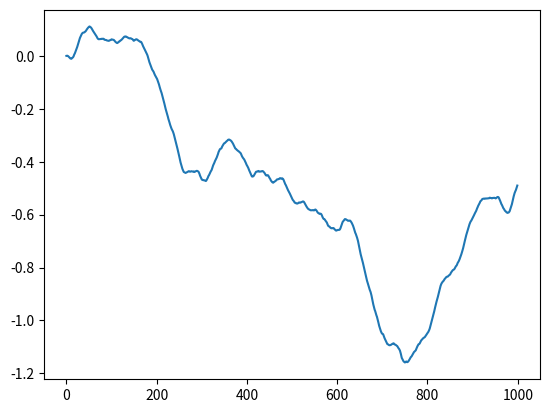

Python code for this plot:
import numpy as np
import numpy.random as npr
from matplotlib import pyplot as plt


class StateSpaceFilter:
    def __init__(self, a1, a2, n, state=None):
        # Construct state-space dynamics matrices
        A = a1*np.eye(n) + a2*np.diag(np.ones(n-1), -1)
        B = np.zeros(n)
        B[0] = 1.0
        C = np.zeros(n)
        C[-1] = 1.0
        D = np.array(0.0)

        # Initialize attributes
        self.n = n
        self.A, self.B, self.C, self.D = A, B, C, D
        self.state = state if state is not None else np.zeros(n)
        self.observation = 0.0

    def step(self, action):
        self.state = np.dot(self.A, self.state) + np.dot(self.B, action)
        self.observation = np.dot(self.C, self.state) + np.dot(self.D, action)
        return self.observation


def smooth(x, window_len=11, window='hanning', truncate='fit'):
    """smooth the data using a window with requested size.

    This method is based on the convolution of a scaled window with the signal.
    The signal is prepared by introducing reflected copies of the signal
    (with the window size) in both ends so that transient parts are minimized
    in the begining and end part of the output signal.

    input:
        x: the input signal
        window_len: the dimension of the smoothing window; should be an odd integer
        window: the type of window from 'flat', 'hanning', 'hamming', 'bartlett', 'blackman'
            flat window will produce a moving average smoothing.

    output:
        the smoothed signal

    example:

    t=linspace(-2,2,0.1)
    x=sin(t)+randn(len(t))*0.1
    y=smooth(x)

    see also:

    numpy.hanning, numpy.hamming, numpy.bartlett, numpy.blackman, numpy.convolve
    scipy.signal.lfilter

    TODO: the window parameter could be the window itself if an array instead of a string
    NOTE: length(output) != length(input), to correct this: return y[(window_len/2-1):-(window_len/2)] instead of just y.
    """

    if x.ndim != 1:
        raise ValueError("smooth only accepts 1 dimension arrays.")

    if x.size < window_len:
        raise ValueError("Input vector needs to be bigger than window size.")

    if window_len < 3:
        return x

    if not window in ['flat', 'hanning', 'hamming', 'bartlett', 'blackman']:
        raise ValueError("Window is on of 'flat', 'hanning', 'hamming', 'bartlett', 'blackman'")

    s = np.r_[x[window_len-1:0:-1], x, x[-2:-window_len-1:-1]]
    # print(len(s))
    if window == 'flat':  # moving average
        w = np.ones(window_len, 'd')
    else:
        w = eval('np.'+window+'(window_len)')

    y = np.convolve(w/w.sum(), s, mode='valid')

    if truncate is None:
        pass
    elif truncate == 'start':
        y = y[y.size-x.size:]
    elif truncate == 'end':
        y = y[0:x.size]
    elif truncate == 'fit':
        y = np.interp(np.linspace(0, 1, x.size), np.linspace(0, 1, y.size), y)

    return y


def ema(x, a, y0=None):
    n = len(x)
    y = np.zeros(n)
    if y0 is None:
        y[0] = x[0]
    else:
        y[0] = y0
    for i in range(n-1):
        y[i+1] = a*x[i+1] + (1-a)*y[i]
    return y


if __name__ == "__main__":
    T = 1000
    u = 0.1*npr.randn(T)
    # my_filter = StateSpaceFilter(a1=0.95, a2=0.1, n=4)
    my_filter = StateSpaceFilter(a1=0.99, a2=0.01, n=2)
    y = np.array([my_filter.step(u[t]) for t in range(T)])
    plt.plot(y)
    plt.show()
